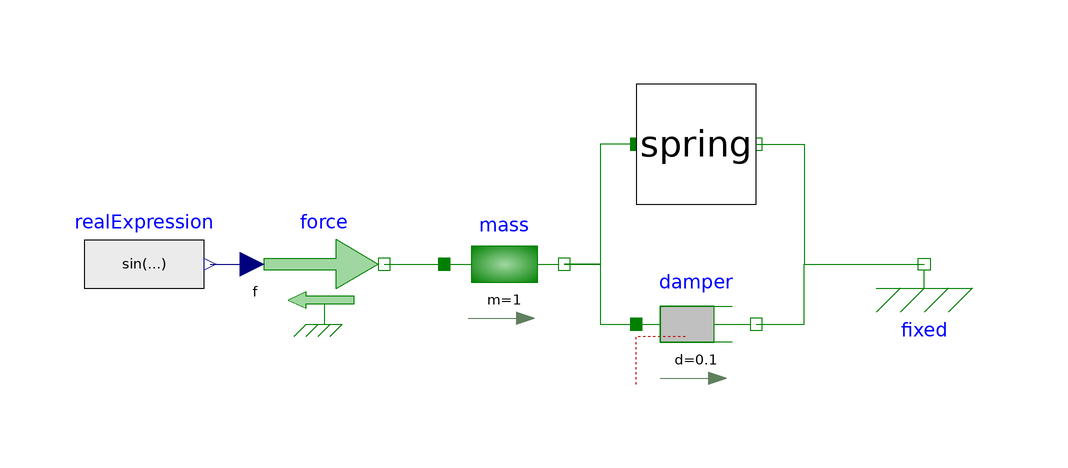

The component connection diagram of the Modelica model below, drawn from its own Placement and Line annotations.

partial model PartialMassSpringDamper
        extends Modelica.Icons.Example;
        Modelica.Mechanics.Translational.Components.Fixed fixed
          annotation (Placement(transformation(extent={{70,-10},{90,10}})));
        Modelica.Mechanics.Translational.Components.Mass mass(m=1)
          annotation (Placement(transformation(extent={{0,-10},{20,10}})));
        Modelica.Mechanics.Translational.Components.Damper damper(d=0.1)
          annotation (Placement(transformation(extent={{32,-20},{52,0}})));
        Modelica.Mechanics.Translational.Sources.Force force
          annotation (Placement(transformation(extent={{-30,-10},{-10,10}})));
        Modelica.Blocks.Sources.RealExpression realExpression(y=sin(time))
          annotation (Placement(transformation(extent={{-60,-10},{-40,10}})));
        replaceable
          Modelica.Mechanics.Translational.Interfaces.PartialCompliant spring
          annotation (Placement(transformation(extent={{32,10},{52,30}})));
      equation
        connect(mass.flange_b, damper.flange_a) annotation (Line(points={{20,0},
                {26,0},{26,-10},{32,-10}}, color={0,127,0}));
        connect(damper.flange_b, fixed.flange) annotation (Line(points={{52,-10},
                {60,-10},{60,0},{80,0}}, color={0,127,0}));
        connect(force.flange, mass.flange_a)
          annotation (Line(points={{-10,0},{0,0}}, color={0,127,0}));
        connect(realExpression.y, force.f)
          annotation (Line(points={{-39,0},{-32,0}}, color={0,0,127}));
        connect(spring.flange_a, mass.flange_b) annotation (Line(points={{32,20},
                {26,20},{26,0},{20,0}}, color={0,127,0}));
        connect(spring.flange_b, fixed.flange) annotation (Line(points={{52,20},
                {60,20},{60,0},{80,0}}, color={0,127,0}));
        annotation (Icon(coordinateSystem(preserveAspectRatio=false)), Diagram(
              coordinateSystem(preserveAspectRatio=false)));
      end PartialMassSpringDamper;